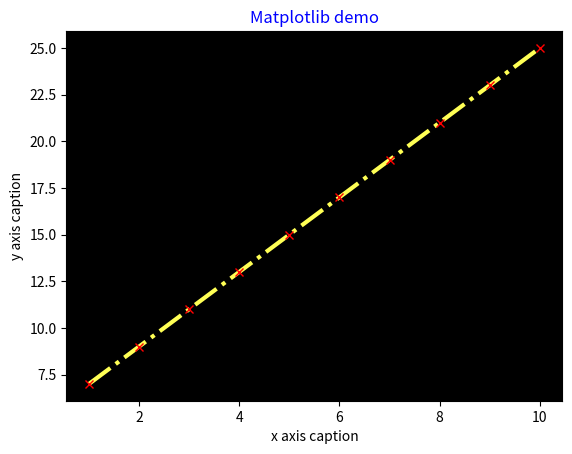

Generate this figure with matplotlib:
import numpy as np
import matplotlib.pyplot as plt
x = np.arange(1,11)
y = 2*x +5
# x = np.arange(2, 6*np.pi, 0.1)
# y = np.sinc(x)
plt.title("Matplotlib demo",color="blue")
plt.xlabel("x axis caption")
plt.ylabel("y axis caption")
plt.plot(x,y,color="#ffff55",linewidth="3",linestyle="-.")
# plt.plot(x,y,'oy') #實心圓
# plt.plot(x,y,'sy') #實心方塊
# plt.plot(x,y,'py') #實心五邊形
# plt.plot(x,y,'vy') #倒三角形
# plt.plot(x,y,'^y') #正三角形
# plt.plot(x,y,'*y') #星星
# plt.plot(x,y,'hy') #六邊形
plt.plot(x,y,'xr') #叉叉
plt.gca().set_facecolor("black")
plt.show()

x = np.linspace(1,20,20)
print(x)